Run: headless pygame with SDL's dummy video driver; simulated clock (each Clock.tick advances the game by its frame time, no real sleeping); random seed 0; keys injected as events and as key.get_pressed() state; mouse plan: one left click at the window centre at the start of phase 2, then a move to the lower-right quarter at the start of phase 3.
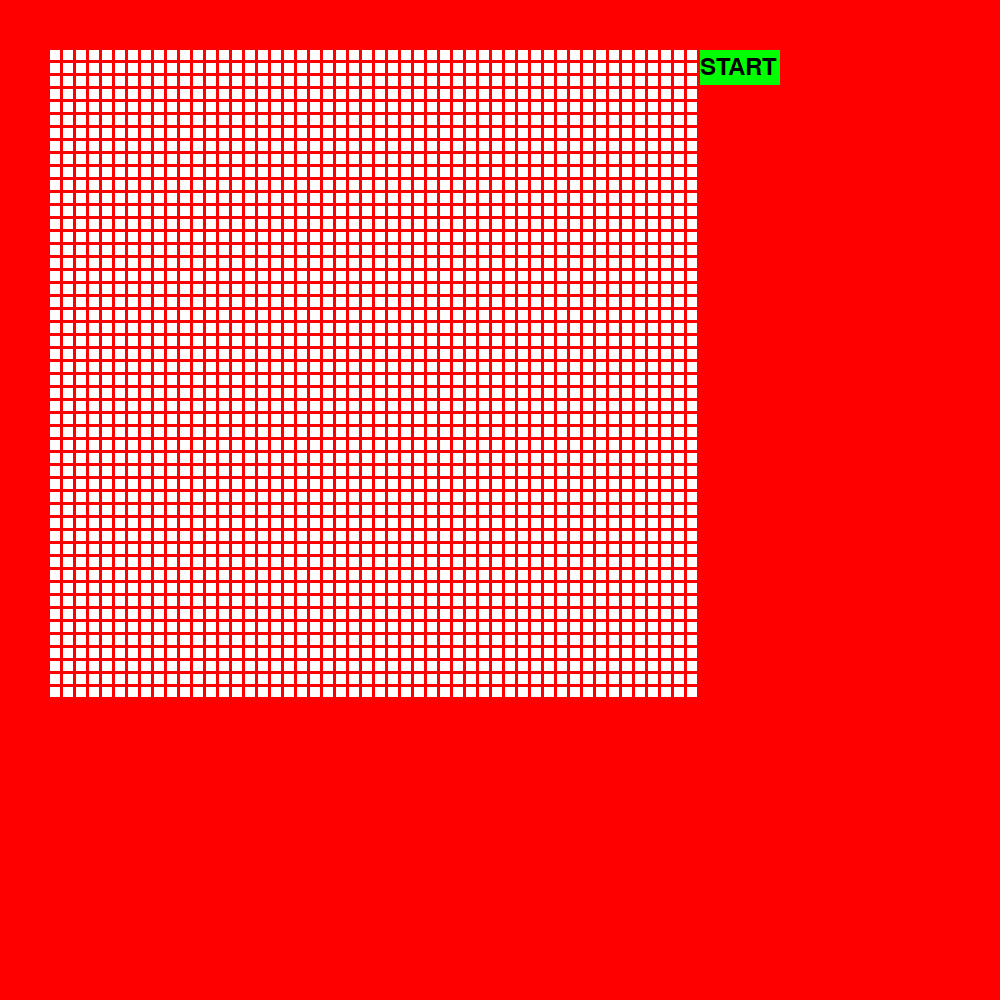
Frame 1 of 4 · flips 1–60 · no input
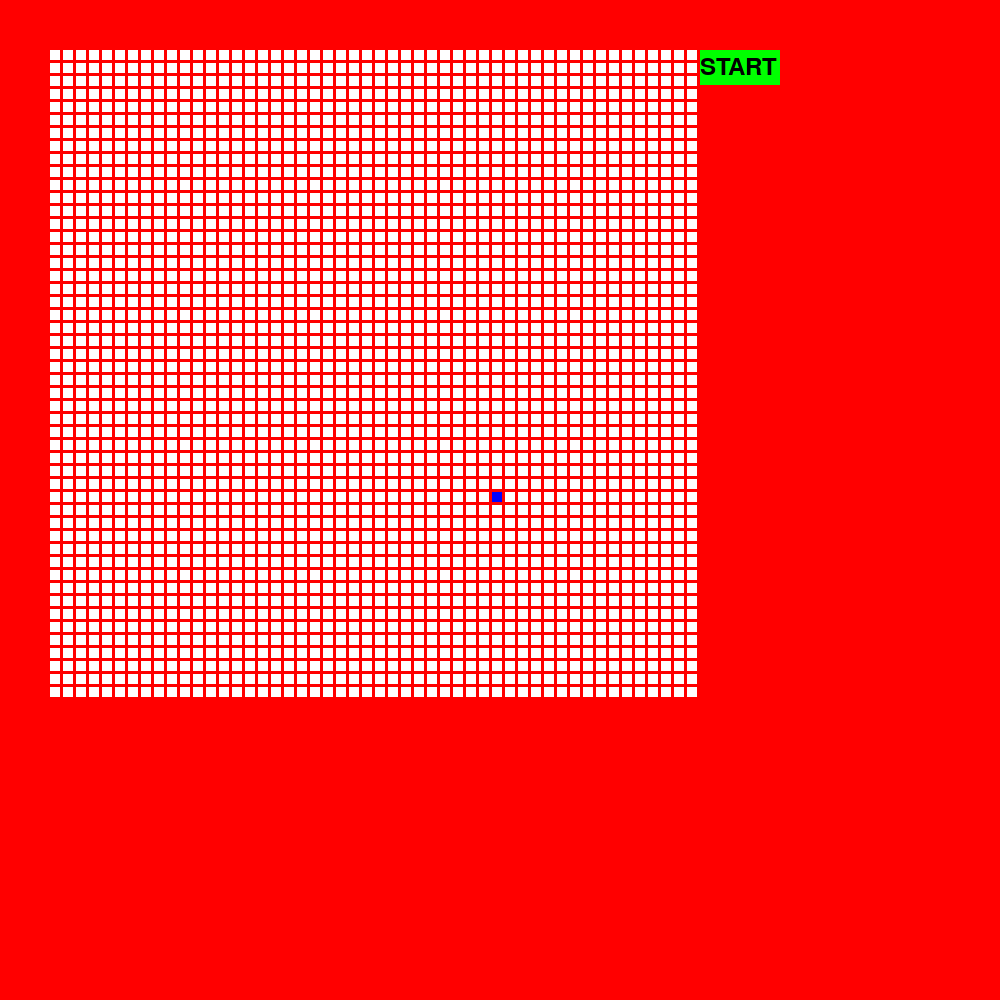
Frame 2 of 4 · flips 61–180 · clicked the window centre · tapped SPACE, RETURN · held RIGHT (→), D
Frame 3 of 4 · flips 181–300 · moved the mouse to the lower-right quarter · held DOWN (↓), S · screen unchanged from frame 2, image omitted
Frame 4 of 4 · flips 301–420 · held LEFT (←), A, UP (↑), W · screen unchanged from frame 3, image omitted

The pygame program that drew these frames:

import pygame

### CLASSES
class block(pygame.sprite.Sprite):
    def __init__(self, x, y, width, height, color):
        super().__init__()
        self.x = x
        self.y = y
        self.color = color
        self.image = pygame.Surface([width, height])
        self.image.fill(color)
        self.rect = self.image.get_rect()
        self.rect = pygame.Rect((x, y), (width, height))
        

### FUNCTIONS
# cells are by default "dead". Left mouse click turns the square blue ("alive")
# if the start game button is clicked, call create grid array function
def sprite_on(x, y):
    global game_active
    
    for s in all_sprites:
        if s.rect.collidepoint(x, y):
            #############
            # check if it is outside boundery of playing grid (start game button)
            # if it is, call create_grid_array()
            # return - so color doesn't change
            #############
            if x > border + num_rect * (sq_width + margin):
                create_grid_array()
                game_active = True
                return

            #turn that square on (blue)
            s.color = BLUE
            s.image.fill(s.color)
            visible_sprites.add(s)
            break

# right mouse click turns the square white (dead)     
def sprite_off(x, y):
    for s in all_sprites:
        if s.rect.collidepoint(x, y):
            s.color = WHITE
            s.image.fill(s.color)
            break

# draws a white square grid of size (num_rect X num_rect)
def draw_grid(surface):
    for j in range(num_rect):
        for i in range(num_rect):
            x = border + i * (sq_width + margin)
            y = border + j * (sq_width + margin)
            pygame.draw.rect(surface, WHITE, (x, y, sq_width, sq_width))
            b = block(x, y, sq_width, sq_width, WHITE)
            all_sprites.add(b)


def get_color_at(x, y):
    for s in visible_sprites:
        if s.rect.collidepoint(x, y):
            if s.color == BLUE:
                return BLUE
            else:
                return WHITE

    
def create_grid_array():
    global grid

    grid.clear()
    
    for j in range(num_rect):
        row = []
        for i in range(num_rect):
            
            # coordinates for central pixel in each square in grid
            x = border + i * (sq_width + margin) + (sq_width // 2)
            y = border + j * (sq_width + margin) + (sq_width // 2)
            
            if get_color_at(x,y) == BLUE:
                row.append(1)
            else:
                row.append(0)

        grid.append(row)


# print the grid for debugging purposes
def print_grid():
    global grid
    
    for row in grid:
        print(row)
    print()


# returns the number of active neighbors a cell has based on the square's grid index (x,y)
def get_nbr_count(x, y):
    global grid
    num_nbrs = 0

    for i in range(-1,2):
        for j in range(-1,2):
            if i == 0 and j == 0:   # current point
                continue
            else:
                try:    # ensure it is not off the edge
                    if grid[y+i][x+j] == 1:
                        num_nbrs += 1
                except:
                    continue
                
    return num_nbrs


# returns the sprite's coord based on grid index (x and y are done seperatly)   
def get_sprite_coords(i):
    global sq_width, margin, border
    return border + i * sq_width + (i-1) * margin + sq_width//2
    

def itterate_game_once():
    global grid, num_rect, screen  
    
    # set of coordinates that need to turn on/off based on the rules
    coords_to_update = set()

    # check each point's neighbor count
    for y in range(0, num_rect):        # TODO condense range based on min/max values
        for x in range(0, num_rect):    # TODO condense range based on min/max values

            num_neighbors = get_nbr_count(x,y)
                
            # rules for the game
            # a 'dead' cell turns on if it has 3 active neighbors
            if grid[y][x] == 0:
                if num_neighbors == 3:
                    coords_to_update.add((x,y))

            # a 'live' cell remains on if it has 2/3 active neighbors
            else:
                if num_neighbors != 2 and num_neighbors != 3:
                    coords_to_update.add((x,y))

    # change cells
    for c in coords_to_update:
        x = get_sprite_coords(c[0])
        y = get_sprite_coords(c[1])

        if grid[c[1]][c[0]]   == 1:
            sprite_off(x,y)
            grid[c[1]][c[0]]   = 0
            
        elif grid[c[1]][c[0]] == 0:
            sprite_on(x,y)
            grid[c[1]][c[0]]   = 1

    
# main loop for drawing 
def main():
    global screen, game_active
    
    # window setup
    pygame.display.set_caption("Conway's Game of Life")

    # "start game" button
    start_game_btn = block(border + num_rect * (sq_width + margin), border, btn_width, btn_height, GREEN)
    all_sprites.add(start_game_btn)
    visible_sprites.add(start_game_btn)
    
    # main loop
    running = True
    while running:
        
        # DRAWING
        screen.fill(RED)
        draw_grid(screen)

        visible_sprites.draw(screen)
        text = font.render("START", True, BLACK)
        screen.blit(text, [border + num_rect * (sq_width + margin), border + sq_width // 2])
                    
        
        pygame.display.update()


        if game_active == True:
            itterate_game_once()
        
        # EVENTS
        for event in pygame.event.get():
            
            # left click (turn square on)
            if pygame.mouse.get_pressed()[0]:
                c = pygame.mouse.get_pos()
                sprite_on(c[0], c[1])
                
            # right click (turn square off)
            elif pygame.mouse.get_pressed()[2]:
                c = pygame.mouse.get_pos()
                sprite_off(c[0], c[1])

            # quit/close window pressed
            elif event.type == pygame.QUIT:
                running = False
                pygame.quit()
                break


     

#initialize pygame
pygame.init()

### GLOBAL VARIABLES
SCREEN_SIZE = 1000
grid = []
game_active = False

# colors
WHITE   = (255, 255, 255)
BLACK   = (0,0,0)
RED     = (255, 0, 0)
BLUE    = (0, 0, 255)
GREEN   = (0, 255, 0)

# sprite groups
visible_sprites = pygame.sprite.Group()
all_sprites     = pygame.sprite.Group()

# square block information
sq_width    = 10
margin      = 3
border      = 50
num_rect    = 50

# completed drawing button info
btn_width   = 80
btn_height  = 35

# size 36 for text font
font = pygame.font.Font(None, 36)





screen = pygame.display.set_mode((SCREEN_SIZE, SCREEN_SIZE))

main()
